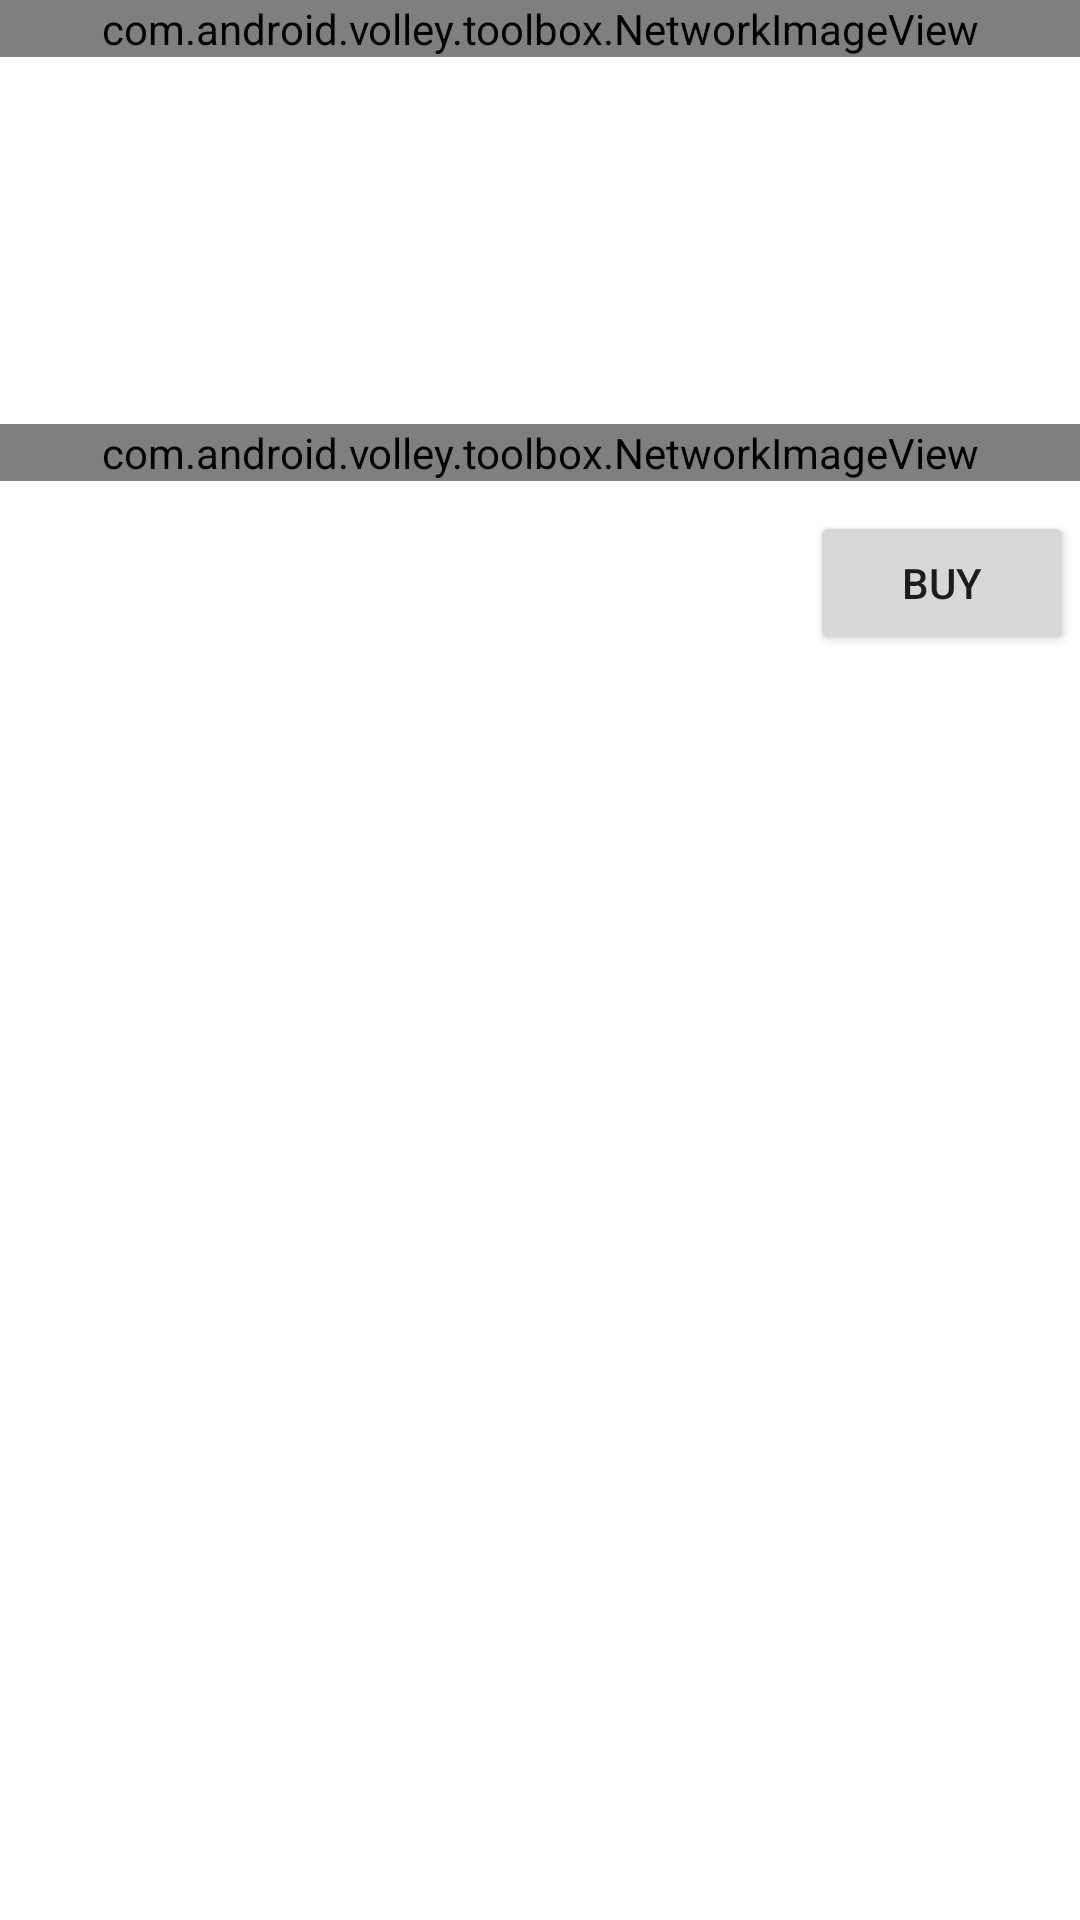

Reconstruct the res/layout file that produces this screen, plus the resources it refers to.
<!-- AndroidManifest.xml: application theme Theme.ViajabessaAndroidChallenge -->
<!-- res/layout/activity_details.xml -->
<?xml version="1.0" encoding="utf-8"?>
<androidx.constraintlayout.widget.ConstraintLayout xmlns:android="http://schemas.android.com/apk/res/android"
    xmlns:app="http://schemas.android.com/apk/res-auto"
    xmlns:tools="http://schemas.android.com/tools"
    android:layout_width="match_parent"
    android:layout_height="match_parent"
    tools:context=".DetailsViewActivity">

    <ScrollView
        android:layout_width="match_parent"
        android:layout_height="match_parent">

        <LinearLayout
            android:layout_width="match_parent"
            android:layout_height="wrap_content"
            android:orientation="vertical"
            android:id="@+id/linearLayout">

            <com.android.volley.toolbox.NetworkImageView
                android:id="@+id/image"
                android:layout_width="match_parent"
                android:layout_height="match_parent"
                android:cropToPadding="true"
                android:scaleType="centerCrop"
                tools:layout_conversion_absoluteHeight="0dp"
                tools:layout_conversion_absoluteWidth="411dp"
                tools:layout_editor_absoluteX="0dp"
                tools:layout_editor_absoluteY="48dp">

            </com.android.volley.toolbox.NetworkImageView>

            <TextView
                android:id="@+id/packageName"
                android:layout_width="wrap_content"
                android:layout_height="wrap_content"
                android:layout_marginStart="25dp"
                android:layout_marginLeft="25dp"
                android:layout_marginTop="10dp"
                android:layout_marginEnd="25dp"
                android:layout_marginRight="25dp"
                android:layout_marginBottom="10dp"
                android:textSize="18sp"
                android:textStyle="bold"
                tools:layout_conversion_absoluteHeight="19dp"
                tools:layout_conversion_absoluteWidth="0dp"
                tools:layout_editor_absoluteX="0dp"
                tools:layout_editor_absoluteY="48dp" />

            <TextView
                android:id="@+id/packageValue"
                android:layout_width="wrap_content"
                android:layout_height="wrap_content"
                android:layout_marginStart="25dp"
                android:layout_marginLeft="25dp"
                android:layout_marginTop="10dp"
                android:layout_marginEnd="25dp"
                android:layout_marginRight="25dp"
                android:layout_marginBottom="10dp"
                app:layout_constraintBottom_toBottomOf="parent"
                app:layout_constraintTop_toBottomOf="@id/button2"
                tools:layout_conversion_absoluteHeight="19dp"
                tools:layout_conversion_absoluteWidth="0dp"
                tools:layout_editor_absoluteX="0dp"
                tools:layout_editor_absoluteY="115dp" />

            <TextView
                android:id="@+id/packageDescription"
                android:layout_width="wrap_content"
                android:layout_height="wrap_content"
                android:layout_marginStart="25dp"
                android:layout_marginLeft="25dp"
                android:layout_marginTop="10dp"
                android:layout_marginEnd="25dp"
                android:layout_marginRight="25dp"
                android:layout_marginBottom="10dp"
                tools:layout_conversion_absoluteHeight="19dp"
                tools:layout_conversion_absoluteWidth="0dp"
                tools:layout_editor_absoluteX="0dp"
                tools:layout_editor_absoluteY="182dp" />

            <com.android.volley.toolbox.NetworkImageView
                android:id="@+id/imageLocal"
                android:layout_width="match_parent"
                android:layout_height="match_parent"
                android:cropToPadding="true"
                android:scaleType="centerCrop"
                tools:layout_conversion_absoluteHeight="0dp"
                tools:layout_conversion_absoluteWidth="411dp"
                tools:layout_editor_absoluteX="0dp"
                tools:layout_editor_absoluteY="182dp">

            </com.android.volley.toolbox.NetworkImageView>

            <Button
                android:id="@+id/buyButton"
                android:layout_width="wrap_content"
                android:layout_height="wrap_content"
                android:layout_marginStart="270dp"
                android:layout_marginLeft="270dp"
                android:layout_marginTop="10dp"
                android:text="@string/Button_buy"
                tools:layout_conversion_absoluteHeight="48dp"
                tools:layout_conversion_absoluteWidth="88dp"
                tools:layout_editor_absoluteX="0dp"
                tools:layout_editor_absoluteY="201dp" />

        </LinearLayout>
    </ScrollView>

</androidx.constraintlayout.widget.ConstraintLayout>
<!-- resources referenced by this layout -->
<resources>
  <string name="Button_buy">Buy</string>
  <style name="Theme.ViajabessaAndroidChallenge" parent="Theme.MaterialComponents.DayNight.DarkActionBar">
          
          <item name="colorPrimary">@color/purple_500</item>
          <item name="colorPrimaryVariant">@color/purple_700</item>
          <item name="colorOnPrimary">@color/white</item>
          
          <item name="colorSecondary">@color/teal_200</item>
          <item name="colorSecondaryVariant">@color/teal_700</item>
          <item name="colorOnSecondary">@color/black</item>
          
          <item name="android:statusBarColor" tools:targetApi="l">?attr/colorPrimaryVariant</item>
          
      </style>
  <!-- not gathered from this repository: default colours our renderer supplied (Android Studio template values) -->
  <color name="purple_500">#FF6200EE</color>
  <color name="purple_700">#FF3700B3</color>
  <color name="teal_200">#FF03DAC5</color>
  <color name="teal_700">#FF018786</color>
  <color name="black">#FF000000</color>
  <color name="white">#FFFFFFFF</color>
</resources>
